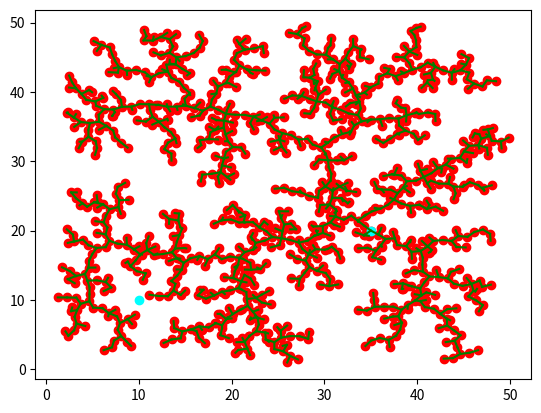

Python code for this plot:
import numpy as np
import matplotlib.pyplot as plt


class node:
    def __init__(self, x, y) -> None:
        self.x = x
        self.y = y


class rrt_base():
    def __init__(self) -> None:
        # properties of planner
        self.maxiteration = 1000
        self.startnode = node(35, 20)
        self.goalnode = node(10, 10)

        # map properties
        self.map = np.ones((50, 50))

        # distance step update per iteration
        self.d_step = 1  # eta

        # start with a tree vertex have start node and empty branch
        self.tree_vertex = [self.startnode]
        self.tree_branch = []

    def planing(self):
        for i in range(self.maxiteration):
            x_rand = self.sampling()
            # print(x_rand.x, x_rand.y)
            # plt.scatter(x_rand.x, x_rand.y, color='black')
            x_nearest = self.nearest_node(x_rand)
            x_new = self.steer(x_nearest, x_rand)
            if self.collision_check_node(x_new):
                break
            if self.collision_check_line(x_nearest, x_new):
                break
            else:
                self.tree_vertex.append(x_new)
                self.tree_branch.append([x_nearest, x_new])

    def sampling(self):
        x = np.random.uniform(low=0, high=self.map.shape[0])
        y = np.random.uniform(low=0, high=self.map.shape[1])
        x_rand = node(x, y)
        return x_rand

    def nearest_node(self, x_rand):
        vertex_list = []
        for each_vertex in self.tree_vertex:
            dist_x = x_rand.x - each_vertex.x
            dist_y = x_rand.y - each_vertex.y
            dist = np.linalg.norm([dist_x, dist_y])
            vertex_list.append(dist)
        min_index = np.argmin(vertex_list)
        x_near = self.tree_vertex[min_index]
        return x_near

    def steer(self, x_nearest, x_rand):
        dist_x = x_rand.x - x_nearest.x
        dist_y = x_rand.y - x_nearest.y
        dist = np.linalg.norm([dist_x, dist_y])

        if dist <= self.d_step:
            x_new = x_rand
        else:
            direction = np.arctan2(dist_y, dist_x)
            new_x = self.d_step*np.cos(direction) + x_nearest.x
            new_y = self.d_step*np.sin(direction) + x_nearest.y
            x_new = node(new_x, new_y)
        return x_new

    def collision_check_node(self, x_new):
        return False

    def collision_check_line(self, x_nearest, x_new):
        return False


if __name__ == "__main__":
    np.random.seed(5)
    planner = rrt_base()
    planner.planing()

    for j in planner.tree_vertex:
        plt.scatter(j.x, j.y, color="red")
    for k in planner.tree_branch:
        plt.plot([k[0].x, k[1].x], [k[0].y, k[1].y], color="green")

    plt.scatter([planner.startnode.x, planner.goalnode.x], [planner.startnode.y, planner.goalnode.y], color='cyan')
    plt.show()
